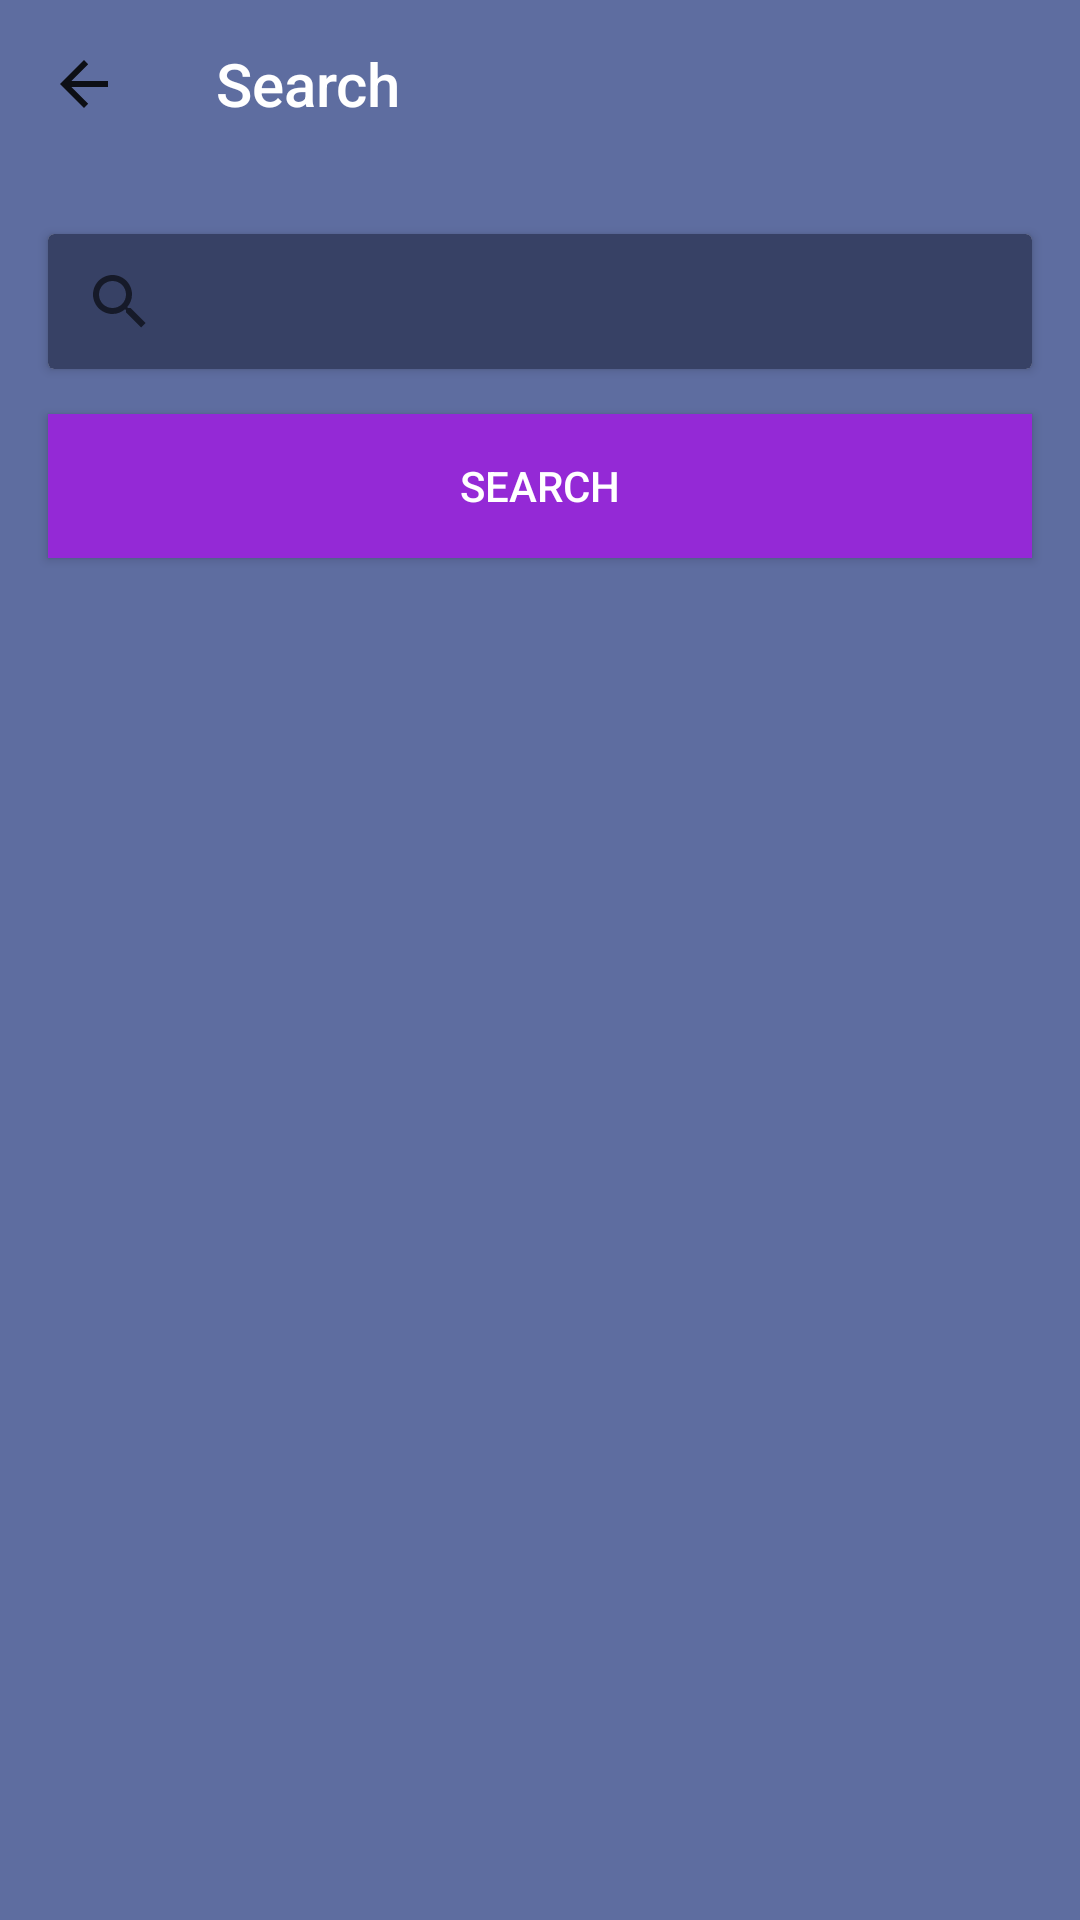

This screen was rendered from an Android layout file. Write that file and the resources it references.
<!-- AndroidManifest.xml: application theme AppTheme -->
<!-- res/layout/activity_search.xml -->
<?xml version="1.0" encoding="utf-8"?>
<androidx.constraintlayout.widget.ConstraintLayout xmlns:android="http://schemas.android.com/apk/res/android"
    xmlns:app="http://schemas.android.com/apk/res-auto"
    xmlns:tools="http://schemas.android.com/tools"
    android:layout_width="match_parent"
    android:layout_height="match_parent"
    tools:context=".SearchActivity">

    <androidx.appcompat.widget.Toolbar
        app:theme="@style/ThemeToolbar"
        android:id="@+id/toolbar"
        android:layout_width="0dp"
        android:layout_height="wrap_content"
        android:background="@color/colorPrimary"
        android:minHeight="?attr/actionBarSize"
        android:theme="?attr/actionBarTheme"
        app:layout_constraintEnd_toEndOf="parent"
        app:layout_constraintStart_toStartOf="parent"
        app:layout_constraintTop_toTopOf="parent"
        app:navigationIcon="?attr/actionModeCloseDrawable"
        app:title="Search"
        app:titleTextColor="#FFFFFF" />

    <ProgressBar
        android:id="@+id/LoadingIndicator"
        style="?android:attr/progressBarStyleHorizontal"
        android:layout_width="0dp"
        android:layout_height="wrap_content"
        android:layout_marginStart="16dp"
        android:layout_marginEnd="16dp"
        android:indeterminate="true"
        android:theme="@style/Loading"
        android:visibility="invisible"
        app:layout_constraintBottom_toTopOf="@+id/cardView2"
        app:layout_constraintEnd_toEndOf="parent"
        app:layout_constraintStart_toStartOf="parent"
        app:layout_constraintTop_toBottomOf="@+id/toolbar" />

    <androidx.cardview.widget.CardView
        android:id="@+id/cardView2"
        android:layout_width="0dp"
        android:layout_height="45dp"
        android:layout_marginStart="16dp"
        android:layout_marginTop="6dp"
        android:layout_marginEnd="16dp"
        app:layout_constraintEnd_toEndOf="parent"
        app:layout_constraintStart_toStartOf="parent"
        app:layout_constraintTop_toBottomOf="@+id/LoadingIndicator">

        <SearchView
            android:id="@+id/searchbar"
            android:layout_width="match_parent"
            android:layout_height="match_parent"
            android:background="@color/colorPrimaryDark"
            android:queryHint="Type your superhero name" />
    </androidx.cardview.widget.CardView>

    <Button
        android:id="@+id/searchBtn"
        android:layout_width="0dp"
        android:layout_height="wrap_content"
        android:layout_marginStart="16dp"
        android:layout_marginTop="15dp"
        android:layout_marginEnd="16dp"
        android:background="@color/colorAccent"
        android:onClick="onSubmitSearch"
        android:text="@string/search"
        android:textColor="@color/cardview_light_background"
        app:layout_constraintEnd_toEndOf="parent"
        app:layout_constraintStart_toStartOf="parent"
        app:layout_constraintTop_toBottomOf="@+id/cardView2" />

    <androidx.recyclerview.widget.RecyclerView
        android:id="@+id/GridListView"
        android:layout_width="0dp"
        android:layout_height="0dp"
        android:layout_marginStart="8dp"
        android:layout_marginTop="16dp"
        android:layout_marginEnd="8dp"
        app:layout_constraintBottom_toBottomOf="parent"
        app:layout_constraintEnd_toEndOf="parent"
        app:layout_constraintStart_toStartOf="parent"
        app:layout_constraintTop_toBottomOf="@+id/searchBtn" />


</androidx.constraintlayout.widget.ConstraintLayout>
<!-- resources referenced by this layout -->
<resources>
  <color name="colorAccent">#9429D6</color>
  <color name="colorPrimary">#5E6DA0</color>
  <color name="colorPrimaryDark">#374165</color>
  <string name="search">Search</string>
  <style name="Loading" parent="Theme.AppCompat.Light">
          <item name="colorAccent">#FFF</item>
      </style>
  <style name="ThemeToolbar" parent="Theme.AppCompat.Light">
          
          <item name="colorControlNormal">#FFF</item>
          
          <item name="android:textColorSecondary">#FFF</item>
      </style>
  <style name="AppTheme" parent="Theme.AppCompat.DayNight.NoActionBar">
          
          <item name="colorPrimary">@color/colorPrimary</item>
          <item name="colorPrimaryDark">@color/colorPrimaryDark</item>
          <item name="colorAccent">@color/colorAccent</item>
          <item name="android:windowBackground">@color/colorPrimary</item>
          <item name="actionOverflowButtonStyle">@style/MyOverflowButtonStyle</item>
          <item name="android:textColor">@color/textPrimaryColor</item>
      </style>
  <style name="MyOverflowButtonStyle" parent="Widget.AppCompat.ActionButton.Overflow">
          <item name="android:tint">#FFF</item>
      </style>
  <color name="textPrimaryColor">#BEC4D9</color>
</resources>
